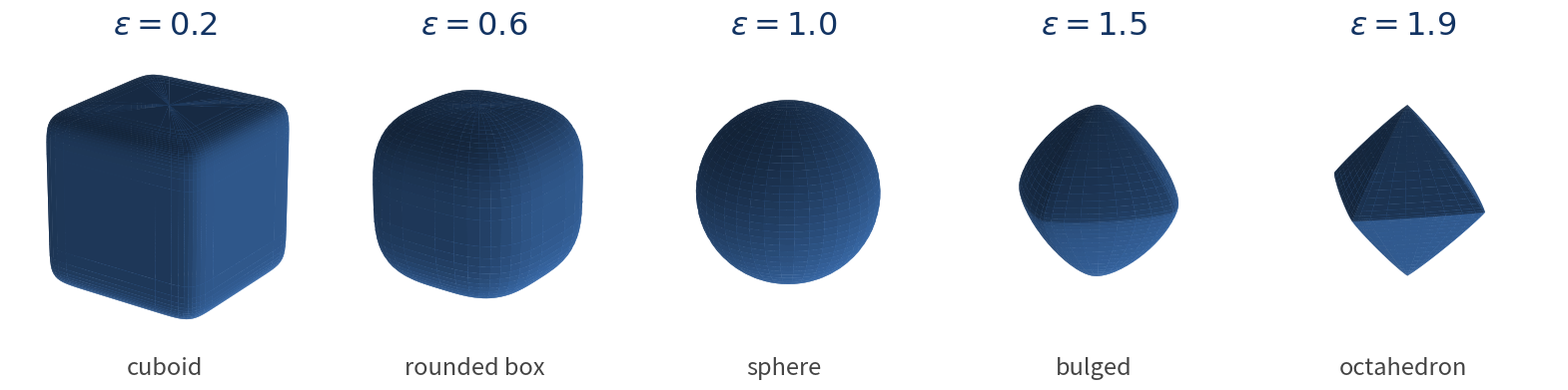

Generate this figure with matplotlib: (Note: this script raises an exception after producing the figure.)
"""Poster explainer: 'What is a super-quadric?'

A compact horizontal strip morphing one super-quadric through its shape family by
sweeping the roundness exponent epsilon (eps1=eps2): cuboid -> rounded box ->
sphere -> bulged -> octahedron. Two exponents + three half-extents (a1,a2,a3) and
a pose describe each primitive, so a handful tile a whole room (cf. the scene
figure). Pure geometry, no data load.

Writes poster/figures/superquadric_family.png.
"""
import os, sys
import numpy as np
sys.path.insert(0, "/work/courses/3dv/team39/ba/eval")
import matplotlib; matplotlib.use("Agg")
import matplotlib.pyplot as plt
from matplotlib.colors import LightSource

OUT = "/work/courses/3dv/team39/poster/figures/superquadric_family.png"
FACE = "#3F74B8"   # ETH-blue-ish surface
EDGE = "#16365C"
DARK = "#123362"


def sq_surface(a, eps, n=40):
    e1 = float(np.clip(eps[0], 0.06, 1.94)); e2 = float(np.clip(eps[1], 0.06, 1.94))
    eta = np.linspace(-np.pi / 2, np.pi / 2, n)
    om = np.linspace(-np.pi, np.pi, 2 * n)
    E, O = np.meshgrid(eta, om)
    c = lambda t, p: np.sign(np.cos(t)) * np.abs(np.cos(t)) ** p
    s = lambda t, p: np.sign(np.sin(t)) * np.abs(np.sin(t)) ** p
    x = a[0] * c(E, e1) * c(O, e2)
    y = a[1] * c(E, e1) * s(O, e2)
    z = a[2] * s(E, e1)
    return x, y, z


# (epsilon, label, sublabel)
PANELS = [
    (0.2, r"$\varepsilon=0.2$", "cuboid"),
    (0.6, r"$\varepsilon=0.6$", "rounded box"),
    (1.0, r"$\varepsilon=1.0$", "sphere"),
    (1.5, r"$\varepsilon=1.5$", "bulged"),
    (1.9, r"$\varepsilon=1.9$", "octahedron"),
]


def main():
    fig = plt.figure(figsize=(15.5, 3.7))
    ls = LightSource(azdeg=120, altdeg=55)
    for i, (eps, lab, sub) in enumerate(PANELS):
        ax = fig.add_subplot(1, len(PANELS), i + 1, projection="3d")
        x, y, z = sq_surface((1, 1, 1), (eps, eps))
        # Single base colour with normal-based lighting (consistent across the
        # whole family; shading by z-height banded the flat-faced low-eps shapes).
        ax.plot_surface(x, y, z, color=FACE, linewidth=0, antialiased=True,
                        rcount=60, ccount=60, shade=True, lightsource=ls)
        ax.set_box_aspect((1, 1, 1))
        ax.view_init(elev=22, azim=35)
        ax.set_xlim(-1, 1); ax.set_ylim(-1, 1); ax.set_zlim(-1, 1)
        ax.set_axis_off()
        ax.set_title(lab, fontsize=23, fontweight="bold", color=DARK, pad=-2)
        ax.text2D(0.5, -0.02, sub, transform=ax.transAxes, ha="center", va="top",
                  fontsize=17, color="#444444")
    # No suptitle: the LaTeX caption carries the explanation (avoids a redundant,
    # em-dashed second caption baked into the image).
    fig.subplots_adjust(left=0.0, right=1.0, top=0.95, bottom=0.06, wspace=0.0)
    fig.savefig(OUT, dpi=150, bbox_inches="tight", facecolor="white")
    print(f"wrote {OUT}")


if __name__ == "__main__":
    main()
